Run: headless pygame with SDL's dummy video driver; simulated clock (each Clock.tick advances the game by its frame time, no real sleeping); random seed 0; keys injected as events and as key.get_pressed() state; no mouse input.
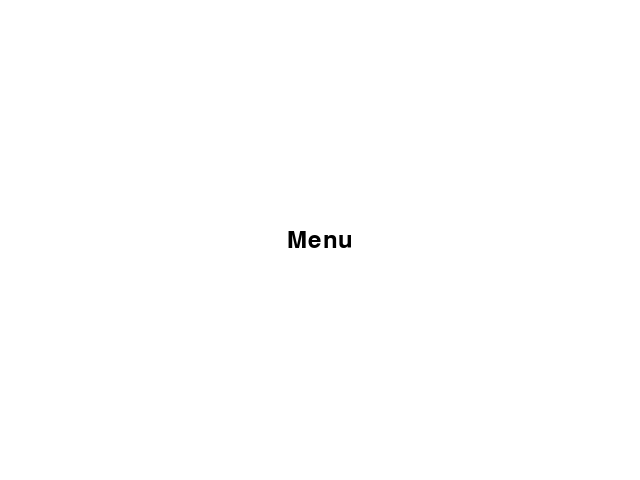
Frame 1 of 4 · flips 1–60 · no input
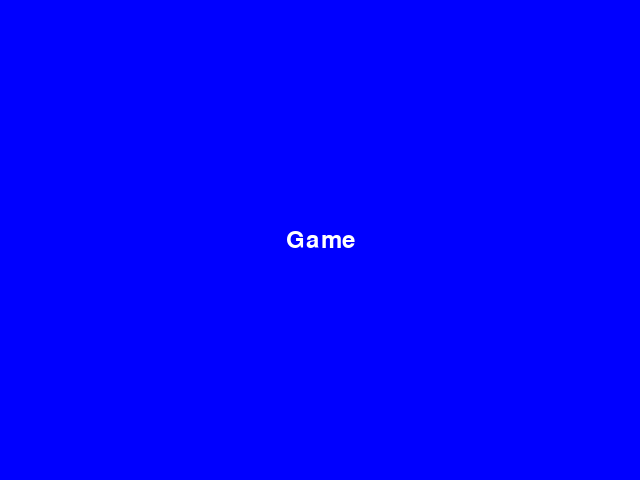
Frame 2 of 4 · flips 61–180 · tapped SPACE, RETURN · held RIGHT (→), D
Frame 3 of 4 · flips 181–300 · held DOWN (↓), S · screen unchanged from frame 2, image omitted
Frame 4 of 4 · flips 301–420 · held LEFT (←), A, UP (↑), W · screen unchanged from frame 3, image omitted

The pygame program that drew these frames:

import pygame

class Menu:
    def __init__(self, screen):
        self.screen = screen
        self.background = pygame.Surface(screen.get_size())
        self.background.fill((255, 255, 255))
        self.font = pygame.font.Font(None, 36)
        self.text = self.font.render("Menu", True, (0, 0, 0))
        self.textpos = self.text.get_rect(centerx=self.background.get_width()/2,
                                          centery=self.background.get_height()/2)

    def run(self):
        while True:
            for event in pygame.event.get():
                if event.type == pygame.QUIT:
                    return "quit"
                elif event.type == pygame.KEYDOWN:
                    if event.key == pygame.K_ESCAPE:
                        return "quit"
                    elif event.key == pygame.K_SPACE:
                        return "game"

            self.screen.blit(self.background, (0, 0))
            self.screen.blit(self.text, self.textpos)
            pygame.display.flip()

class Game:
    def __init__(self, screen):
        self.screen = screen
        self.background = pygame.Surface(screen.get_size())
        self.background.fill((0, 0, 255))
        self.font = pygame.font.Font(None, 36)
        self.text = self.font.render("Game", True, (255, 255, 255))
        self.textpos = self.text.get_rect(centerx=self.background.get_width()/2,
                                          centery=self.background.get_height()/2)

    def run(self):
        while True:
            for event in pygame.event.get():
                if event.type == pygame.QUIT:
                    return "quit"
                elif event.type == pygame.KEYDOWN:
                    if event.key == pygame.K_ESCAPE:
                        return "quit"
                    elif event.key == pygame.K_SPACE:
                        return "menu"

            self.screen.blit(self.background, (0, 0))
            self.screen.blit(self.text, self.textpos)
            pygame.display.flip()

class App:
    def __init__(self):
        pygame.init()
        self.screen = pygame.display.set_mode((640, 480))

    def run(self):
        while True:
            menu = Menu(self.screen)
            status_menu = menu.run()
            if status_menu == "quit":
                pygame.quit()
                break

            game = Game(self.screen)
            status_game = game.run()
            if status_game == "quit":
                pygame.quit()
                break

if __name__ == "__main__":
    app = App()
    app.run()
